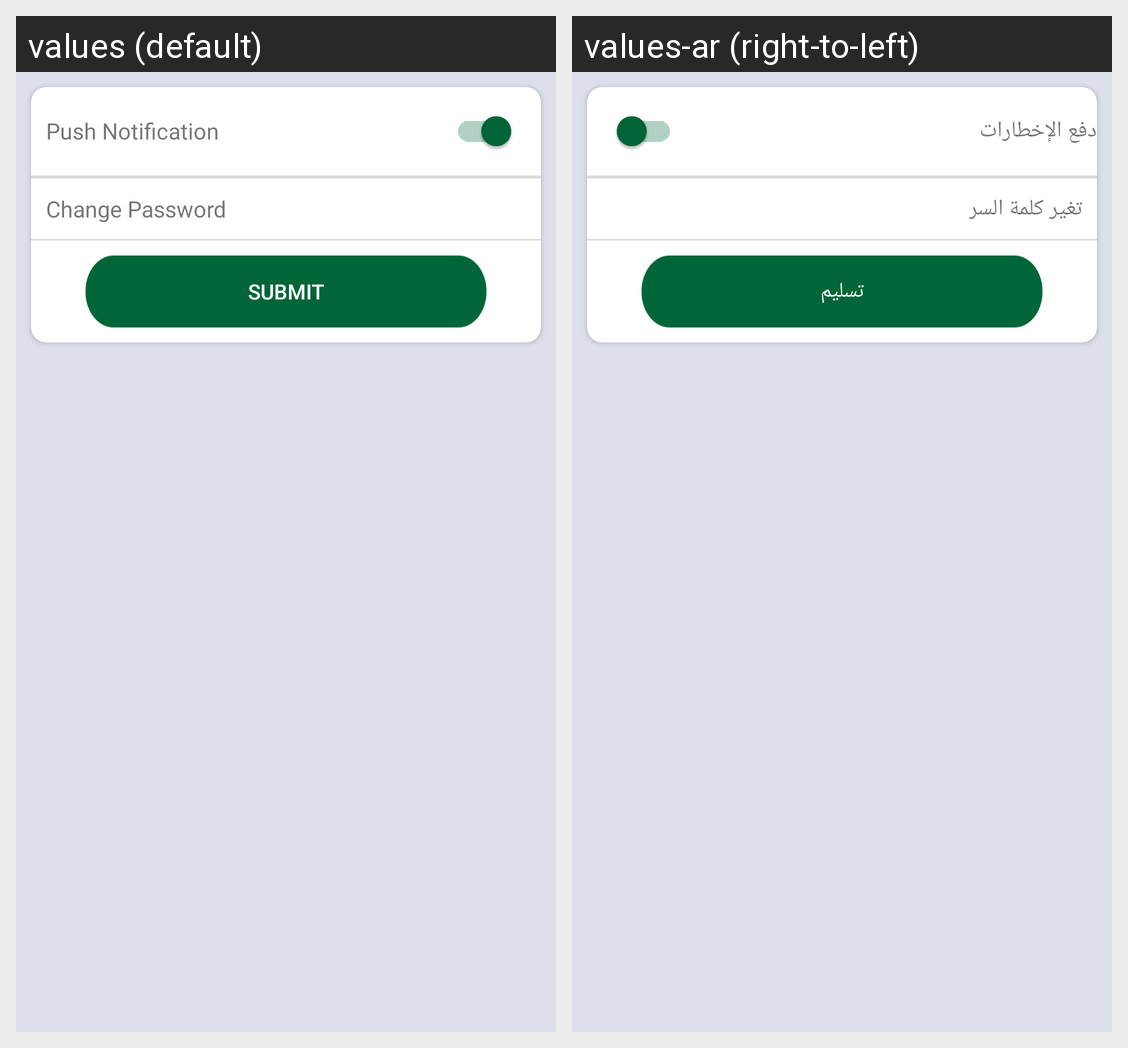

The same Android screen rendered under two of its app's locales, left to right. List the strings drawn on it with the default value and each locale's translation.
Android screen res/layout/settings.xml rendered under 2 locales, left to right: values (default), values-ar (right-to-left). Device: Nexus 5 (rendered at 1080×1920; each locale shown at half size, 540×960, under a caption strip naming it); theme AppTheme.
Strings drawn on this screen, with the default value and each locale's value (text and hints the layout hard-codes, and strings that could not be matched under every locale, appear in the picture but are not listed):

Pn
  values: Push Notification
  values-ar: دفع الإخطارات

Cp
  values: Change Password
  values-ar: تغير كلمة السر

submit
  values: SUBMIT
  values-ar: تسليم
